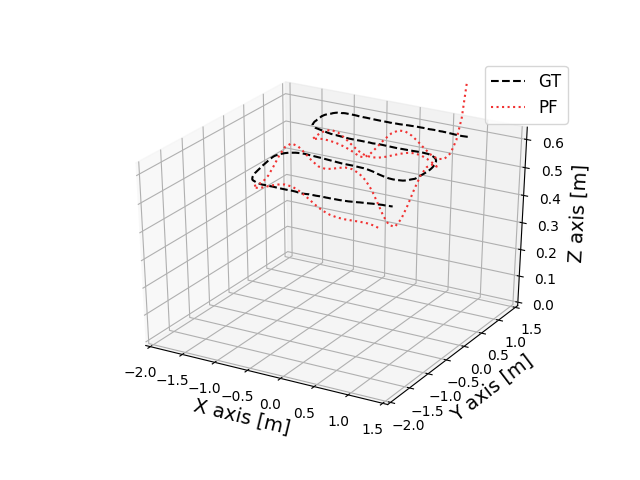

The table this chart was drawn from, first rows:
0.9167652692, 1.0212708314, 0.5183166315
0.8861, 1.034, 0.4771
0.8527, 1.083, 0.4816
0.8134, 1.153, 0.4781
0.8388, 1.159, 0.4644
0.8282, 1.155, 0.4746
0.8261, 1.146, 0.4412
0.8248, 1.141, 0.4287
0.8381, 1.152, 0.41
0.8345, 1.134, 0.3908
0.8132, 1.143, 0.3984
0.8191, 1.151, 0.4011
0.8114, 1.186, 0.4022
0.7971, 1.183, 0.399
0.7774, 1.165, 0.3684
0.7689, 1.162, 0.3652
0.7638, 1.154, 0.3708
0.7391, 1.154, 0.3527
0.7473, 1.177, 0.3468
0.7334, 1.164, 0.3937
0.7314, 1.159, 0.3315
0.7205, 1.158, 0.3759
0.7048, 1.141, 0.393
0.715, 1.16, 0.3812
0.6862, 1.143, 0.3582
0.7045, 1.156, 0.3521
0.704, 1.125, 0.3604
0.7099, 1.145, 0.3715
0.6919, 1.153, 0.3918
0.682, 1.129, 0.3844
0.661, 1.136, 0.4023
0.66, 1.123, 0.4227
0.6642, 1.128, 0.438
0.6486, 1.111, 0.457
0.6351, 1.126, 0.4465
0.6303, 1.113, 0.4817
0.6327, 1.111, 0.4701
0.6123, 1.097, 0.5062
0.6025, 1.111, 0.5012
0.61, 1.119, 0.5223
0.599, 1.117, 0.5058
0.5863, 1.101, 0.5487
0.5842, 1.105, 0.56
0.5735, 1.101, 0.5375
0.572, 1.097, 0.549
0.565, 1.124, 0.5606
0.5583, 1.094, 0.5493
0.559, 1.099, 0.5218
0.5432, 1.098, 0.5354
0.5303, 1.118, 0.5125
0.5216, 1.12, 0.5439
0.4962, 1.123, 0.5349
0.494, 1.146, 0.519
0.4752, 1.12, 0.5346
0.4708, 1.127, 0.5326
0.4813, 1.13, 0.5148
0.4627, 1.12, 0.5125
0.465, 1.114, 0.54
0.4596, 1.131, 0.5229
0.4517, 1.13, 0.5292
0.4584, 1.118, 0.5324
... 1,019 more rows
